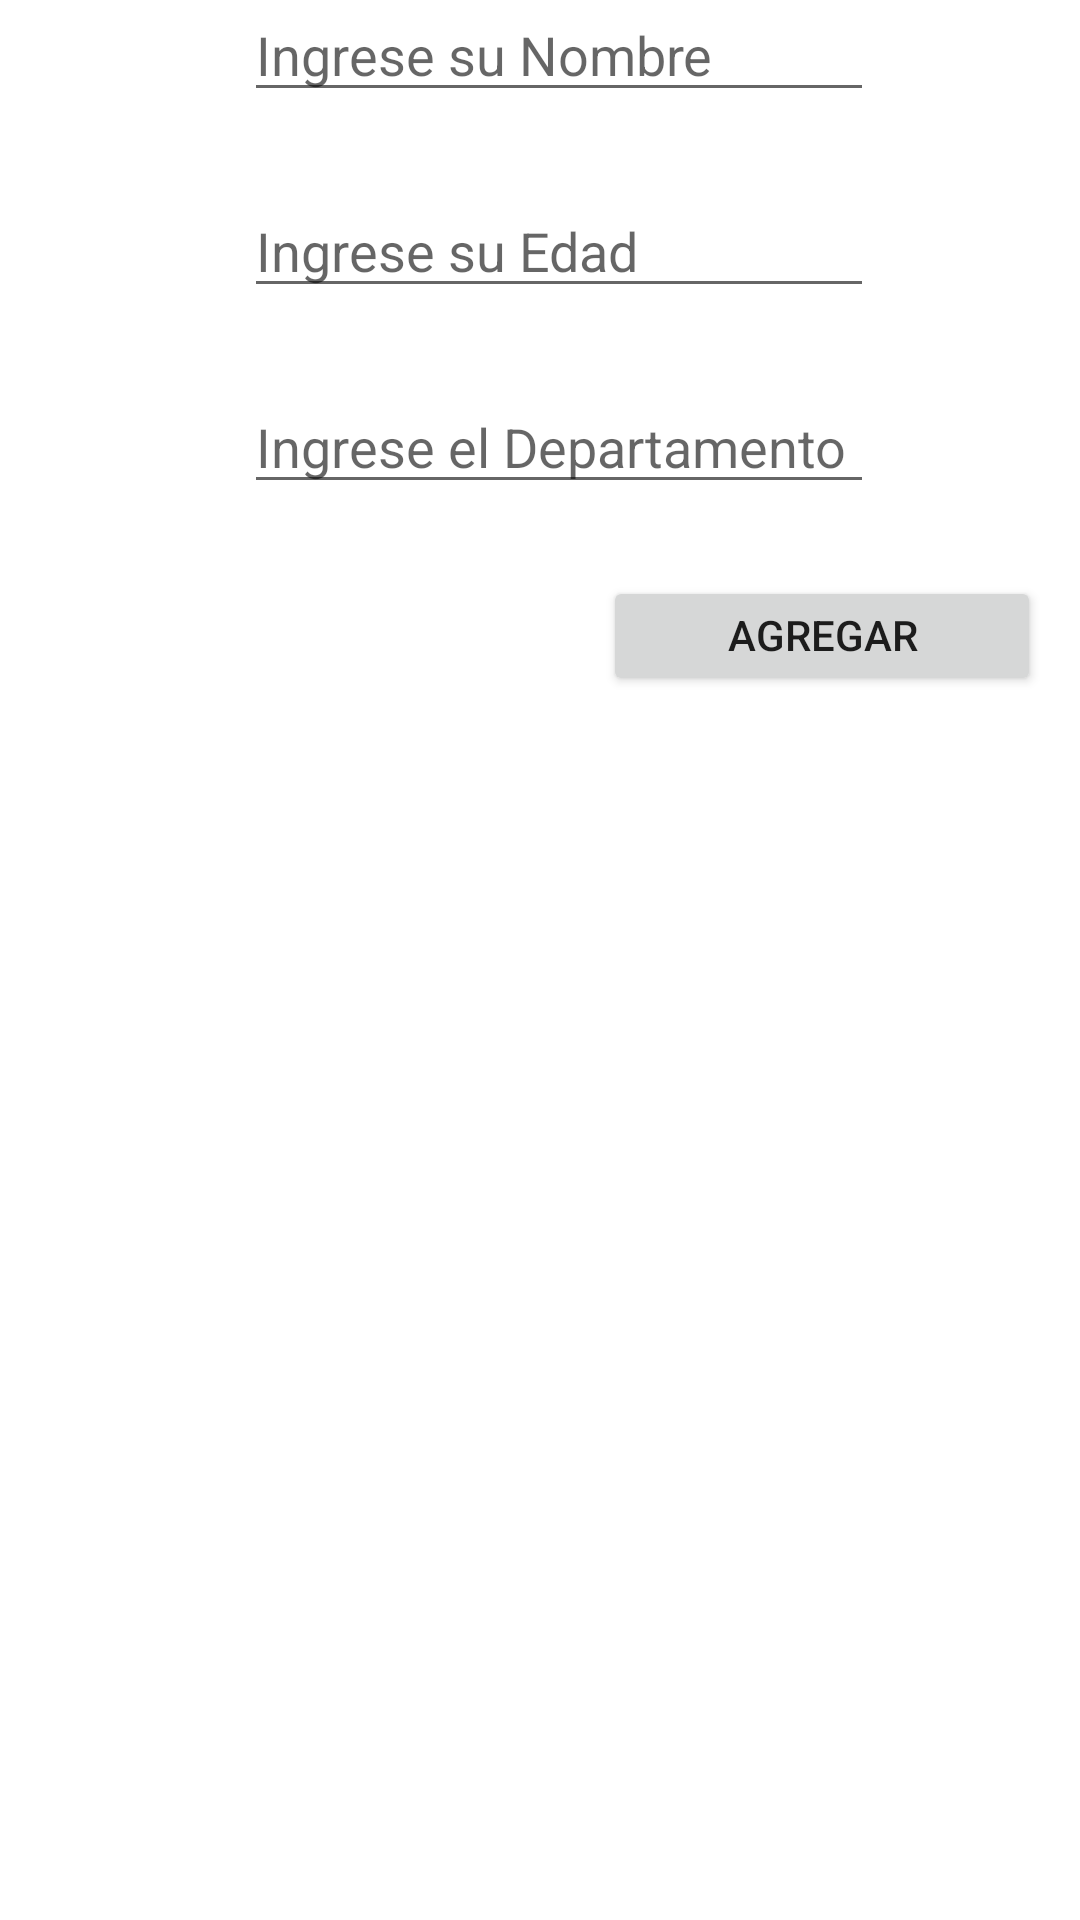

This screen was rendered from an Android layout file. Write that file and the resources it references.
<!-- AndroidManifest.xml: application theme Theme.Registro_Datos -->
<!-- res/layout/activity_main.xml -->
<?xml version="1.0" encoding="utf-8"?>
<androidx.constraintlayout.widget.ConstraintLayout xmlns:android="http://schemas.android.com/apk/res/android"
    xmlns:app="http://schemas.android.com/apk/res-auto"
    xmlns:tools="http://schemas.android.com/tools"
    android:layout_width="match_parent"
    android:layout_height="match_parent"
    tools:context=".MainActivity">

    <TextView
        android:id="@+id/textView"
        android:layout_width="wrap_content"
        android:layout_height="wrap_content"
        android:text="REGISTRO DE PERSONAS"
        app:layout_constraintBottom_toTopOf="@+id/etn_Nombre"
        app:layout_constraintEnd_toEndOf="parent"
        app:layout_constraintStart_toStartOf="parent"
        app:layout_constraintTop_toTopOf="parent" />

    <EditText
        android:id="@+id/etn_Nombre"
        android:layout_width="wrap_content"
        android:layout_height="wrap_content"
        android:layout_marginBottom="24dp"
        android:ems="10"
        android:hint="Ingrese su Nombre"
        android:inputType="textPersonName"
        app:layout_constraintBottom_toTopOf="@+id/etn_Edad"
        app:layout_constraintEnd_toEndOf="parent"
        app:layout_constraintHorizontal_bias="0.542"
        app:layout_constraintStart_toStartOf="parent" />

    <EditText
        android:id="@+id/etn_Edad"
        android:layout_width="wrap_content"
        android:layout_height="wrap_content"
        android:layout_marginBottom="24dp"
        android:ems="10"
        android:hint="Ingrese su Edad"
        android:inputType="textPersonName"
        app:layout_constraintBottom_toTopOf="@+id/etn_Departamento"
        app:layout_constraintEnd_toEndOf="parent"
        app:layout_constraintHorizontal_bias="0.542"
        app:layout_constraintStart_toStartOf="parent" />

    <EditText
        android:id="@+id/etn_Departamento"
        android:layout_width="wrap_content"
        android:layout_height="wrap_content"
        android:layout_marginBottom="24dp"
        android:ems="10"
        android:hint="Ingrese el Departamento "
        android:inputType="textPersonName"
        app:layout_constraintBottom_toTopOf="@+id/btn_Agregar"
        app:layout_constraintEnd_toEndOf="parent"
        app:layout_constraintHorizontal_bias="0.542"
        app:layout_constraintStart_toStartOf="parent" />

    <Button
        android:id="@+id/btn_Agregar"
        android:layout_width="146dp"
        android:layout_height="40dp"
        android:layout_marginBottom="20dp"
        android:text="Agregar Persona"
        app:layout_constraintBottom_toTopOf="@+id/lv_Nombres"
        app:layout_constraintEnd_toEndOf="parent"
        app:layout_constraintHorizontal_bias="0.939"
        app:layout_constraintStart_toStartOf="parent" />

    <ListView
        android:id="@+id/lv_Nombres"
        android:layout_width="182dp"
        android:layout_height="279dp"
        android:layout_marginBottom="24dp"
        app:layout_constraintBottom_toTopOf="@+id/tv_TextoM"
        app:layout_constraintEnd_toEndOf="parent"
        app:layout_constraintHorizontal_bias="0.135"
        app:layout_constraintStart_toStartOf="parent" />

    <TextView
        android:id="@+id/tv_TextoM"
        android:layout_width="209dp"
        android:layout_height="49dp"
        android:layout_marginBottom="36dp"
        app:layout_constraintBottom_toBottomOf="parent"
        app:layout_constraintEnd_toEndOf="parent"
        app:layout_constraintStart_toStartOf="parent" />

</androidx.constraintlayout.widget.ConstraintLayout>
<!-- resources referenced by this layout -->
<resources>
  <style name="Theme.Registro_Datos" parent="Theme.MaterialComponents.DayNight.DarkActionBar">
          
          <item name="colorPrimary">@color/purple_500</item>
          <item name="colorPrimaryVariant">@color/purple_700</item>
          <item name="colorOnPrimary">@color/white</item>
          
          <item name="colorSecondary">@color/teal_200</item>
          <item name="colorSecondaryVariant">@color/teal_700</item>
          <item name="colorOnSecondary">@color/black</item>
          
          <item name="android:statusBarColor">?attr/colorPrimaryVariant</item>
          
      </style>
  <!-- not gathered from this repository: default colours our renderer supplied (Android Studio template values) -->
  <color name="purple_500">#FF6200EE</color>
  <color name="purple_700">#FF3700B3</color>
  <color name="teal_200">#FF03DAC5</color>
  <color name="teal_700">#FF018786</color>
  <color name="black">#FF000000</color>
  <color name="white">#FFFFFFFF</color>
</resources>
